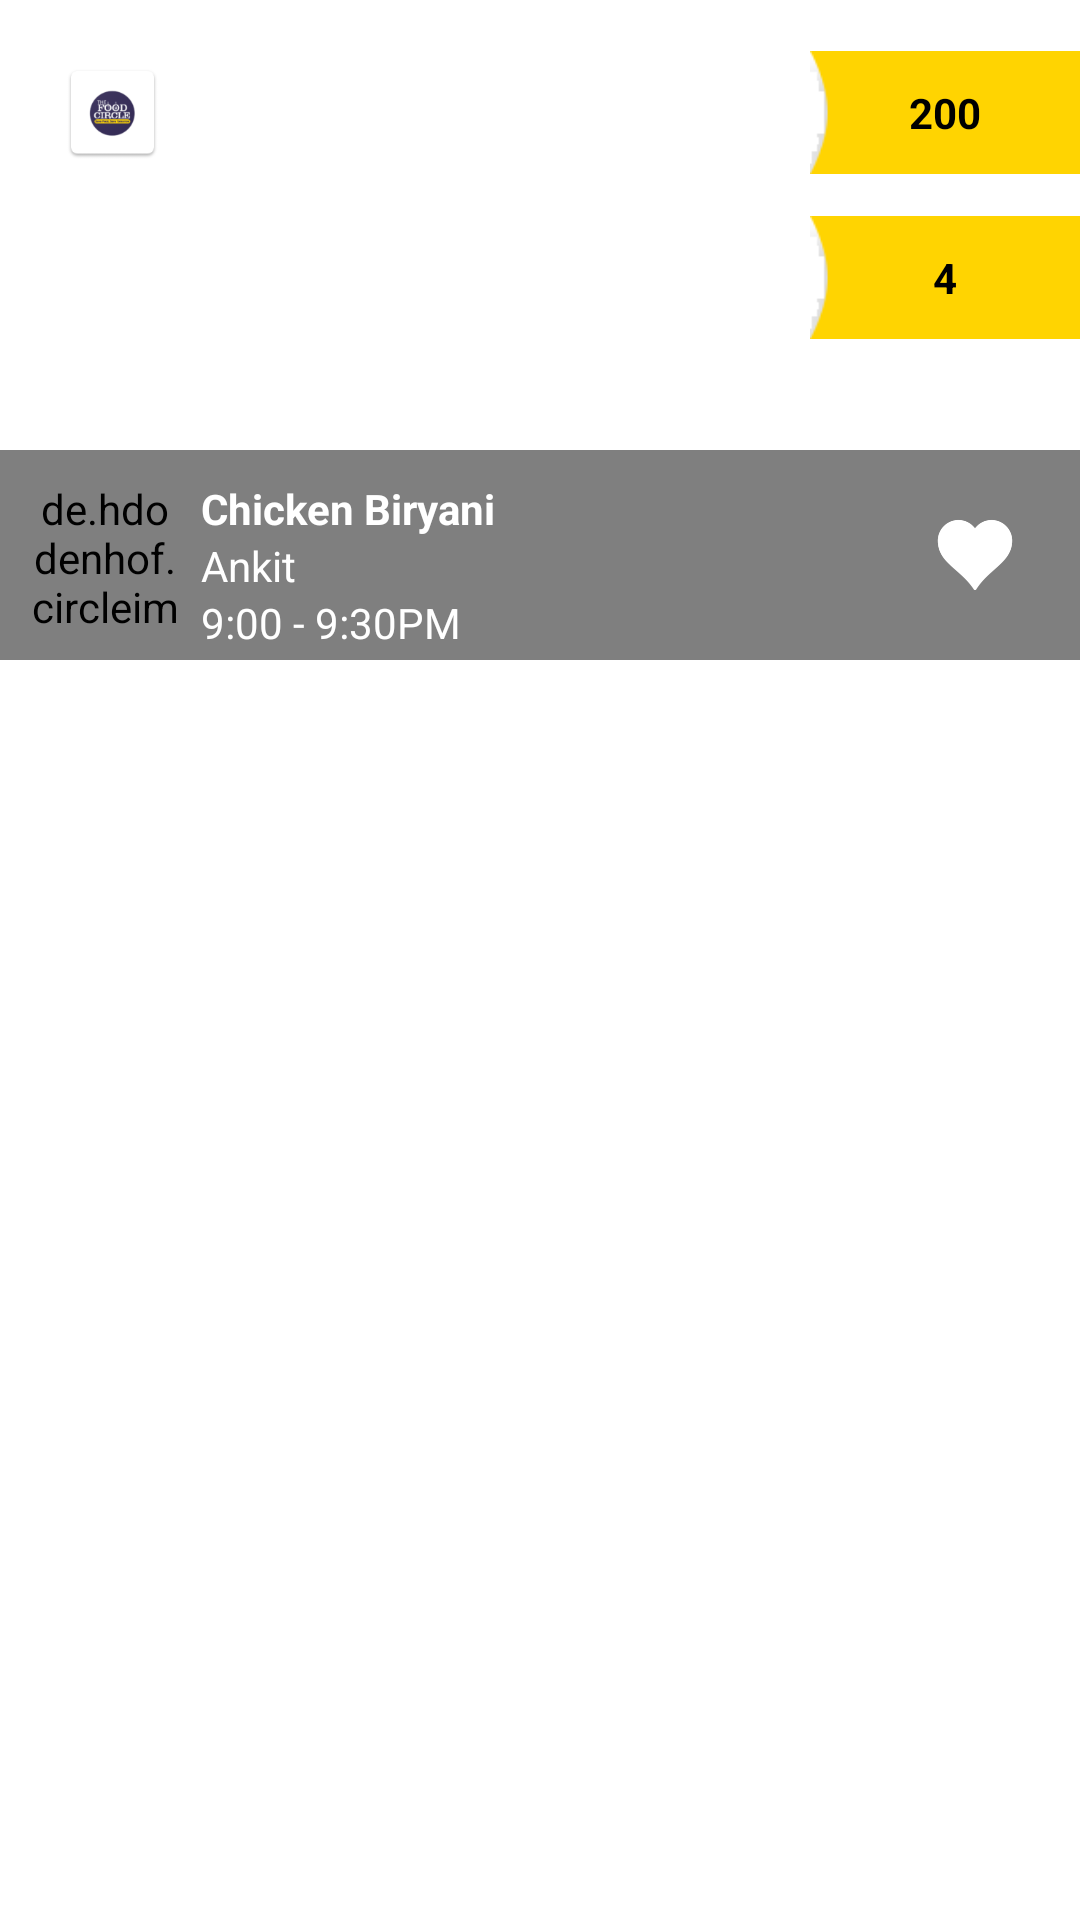

Write the Android layout XML for this screen, with the resource values it uses.
<!-- AndroidManifest.xml: application theme AppTheme -->
<!-- res/layout/home_row.xml -->
<?xml version="1.0" encoding="utf-8"?>
<LinearLayout xmlns:android="http://schemas.android.com/apk/res/android"
    android:layout_width="match_parent"
    android:layout_height="wrap_content"
    android:background="@android:color/white"
    android:orientation="vertical">




    <LinearLayout
        android:layout_width="match_parent"
        android:layout_height="wrap_content"
        android:orientation="vertical">
        <LinearLayout
            android:layout_width="match_parent"
            android:layout_height="wrap_content"
            android:orientation="vertical">

<FrameLayout
    android:layout_width="match_parent"
    android:layout_height="wrap_content">


    <ImageView
        android:id="@+id/iv_proimagee"
        android:layout_width="match_parent"
        android:layout_height="220dp"
        android:src="@drawable/stat"
        android:scaleType="fitXY"/>

    <ImageView
        android:id="@+id/iv_avail"
        android:layout_width="35dp"
        android:layout_height="35dp"
        android:layout_marginTop="20dp"
        android:layout_marginLeft="20dp"
        android:src="@mipmap/ic_launcher"/>

    <FrameLayout
        android:layout_width="wrap_content"
        android:layout_height="wrap_content"
        android:layout_gravity="right"
        android:layout_marginTop="10dp">

        <ImageView
            android:layout_width="90dp"
            android:layout_height="55dp"
            android:src="@drawable/pricebackground"/>

        <TextView
            android:id="@+id/tv_price"
            android:layout_width="wrap_content"
            android:layout_height="wrap_content"
            android:text="200"
            android:textStyle="bold"
            android:textColor="@android:color/black"
            android:gravity="center"
            android:layout_gravity="center"/>



    </FrameLayout>


    <FrameLayout
        android:layout_width="wrap_content"
        android:layout_height="wrap_content"
        android:layout_gravity="right"
        android:layout_marginTop="65dp">

        <ImageView
            android:layout_width="90dp"
            android:layout_height="55dp"
            android:src="@drawable/pricebackground"/>

        <TextView
            android:id="@+id/tv_quantity"
            android:layout_width="wrap_content"
            android:layout_height="wrap_content"
            android:text="4"
            android:textStyle="bold"
            android:textColor="@android:color/black"
            android:gravity="center"
            android:layout_gravity="center"/>


    </FrameLayout>


    <RelativeLayout
        android:layout_width="match_parent"
        android:layout_height="wrap_content"
        android:layout_gravity="bottom"
        android:background="#80000000">


        

        <de.hdodenhof.circleimageview.CircleImageView
            xmlns:app="http://schemas.android.com/apk/res-auto"
            android:id="@+id/iv_ico"
            android:layout_width="50dp"
            android:layout_height="50dp"
            android:src="@drawable/icon"
            android:layout_gravity="center"
            android:layout_marginTop="10dp"
            android:layout_marginLeft="10dp"
            android:layout_marginBottom="10dp"
            app:civ_border_color="#FF000000"/>

        <TextView
            android:id="@+id/tv_proname"
            android:layout_width="wrap_content"
            android:layout_height="wrap_content"
            android:layout_toRightOf="@+id/iv_ico"
            android:layout_marginTop="10dp"
            android:layout_marginLeft="7dp"
            android:textColor="@android:color/white"
            android:textStyle="bold"
            android:text="Chicken Biryani"/>


        <TextView
        android:id="@+id/tv_username"
        android:layout_width="wrap_content"
        android:layout_height="wrap_content"
        android:layout_below="@+id/tv_proname"
        android:layout_toRightOf="@+id/iv_ico"
        android:layout_marginLeft="7dp"
        android:textColor="@android:color/white"
        android:text="Ankit"/>


        <TextView
            android:id="@+id/tv_timing"
            android:layout_width="wrap_content"
            android:layout_height="wrap_content"
            android:layout_below="@+id/tv_username"
            android:layout_toRightOf="@+id/iv_ico"
            android:layout_marginLeft="7dp"
            android:textColor="@android:color/white"
            android:text="9:00 - 9:30PM"/>



        <ImageView
            android:id="@+id/iv_fav"
            android:layout_width="30dp"
            android:layout_height="30dp"
            android:layout_alignParentRight="true"
            android:src="@drawable/fav"
            android:layout_marginTop="20dp"
            android:layout_marginRight="20dp" />

        <TextView
            android:id="@+id/tv_count"
            android:layout_width="wrap_content"
            android:layout_height="wrap_content"
            android:text="24516....."
            android:layout_alignParentRight="true"
            android:textColor="@android:color/white"
            android:layout_below="@+id/iv_fav"
            android:visibility="gone"
            android:layout_marginTop="10dp"/>

        <TextView
            android:id="@+id/res"
            android:layout_width="wrap_content"
            android:layout_height="wrap_content"
            android:visibility="gone"/>


        <TextView
            android:id="@+id/fav_status"
            android:layout_width="wrap_content"
            android:layout_height="wrap_content"
            android:visibility="gone"
            android:layout_marginLeft="10dp"/>

        <TextView
            android:id="@+id/foodtype"
            android:layout_width="wrap_content"
            android:layout_height="wrap_content"
            android:visibility="gone"
            android:layout_marginLeft="10dp"/>

    </RelativeLayout>


    <ImageView
        android:id="@+id/iv_trans"
        android:layout_width="match_parent"
        android:layout_height="220dp"
        android:scaleType="fitXY"/>


</FrameLayout>
        </LinearLayout>

</LinearLayout>
</LinearLayout>
<!-- resources referenced by this layout -->
<resources>
  <!-- drawable fav: png bitmap (drawable, 4669 bytes) -->
  <!-- drawable icon: png bitmap (drawable, 37769 bytes) -->
  <!-- drawable pricebackground: png bitmap (drawable, 1674 bytes) -->
  <!-- mipmap ic_launcher: png bitmap (mipmap-hdpi, 3138 bytes) -->
  <style name="AppTheme" parent="Theme.AppCompat.NoActionBar">
  
  
          
          <item name="colorPrimary">@color/colorPrimary</item>
          <item name="colorPrimaryDark">@color/colorPrimaryDark</item>
          <item name="colorAccent">@color/colorAccent</item>
          <item name="android:windowBackground">@color/colorPrimary</item>
  
      </style>
  <color name="colorPrimary">#fff</color>
  <color name="colorPrimaryDark">#303F9F</color>
  <color name="colorAccent">#FFFFFF</color>
</resources>
